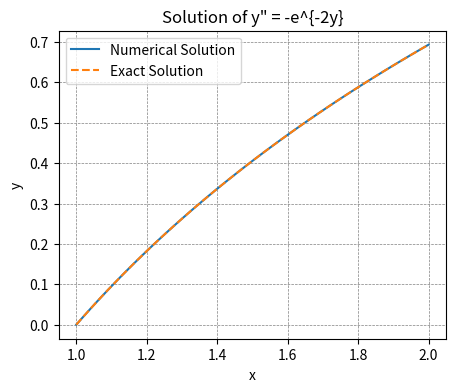

Write Python code to recreate this figure.
#9(1).
import numpy as np
from scipy.integrate import solve_bvp
import matplotlib.pyplot as plt

def fun(x, y):
    y1, y2 = y
    dydx = [y2, -np.exp(-2*y1)]
    return dydx

def bc(ya, yb):
    return [ya[0], yb[0] - np.log(2)]

# Define the exact solution for comparison
def exact1(x):
    return np.log(x)

# Interval for x
x = np.linspace(1, 2, 100)

# Initial guess for y1 and y2
y_guess = np.zeros((2, x.size))

# Solve the BVP
sol = solve_bvp(fun, bc, x, y_guess)

# Interpolating the solution to get more points for plotting
x_plot = np.linspace(1, 2, 100)
y_plot = sol.sol(x_plot)[0]

# Plotting
plt.figure(figsize=(5, 4))
plt.plot(x_plot, y_plot, label='Numerical Solution')
plt.plot(x_plot, exact1(x_plot), label='Exact Solution', linestyle='--')
plt.xlabel('x')
plt.ylabel('y')
plt.title('Solution of y" = -e^{-2y}')

plt.grid(color = 'gray', linestyle = '--', linewidth = 0.5)
plt.legend()
plt.show()
